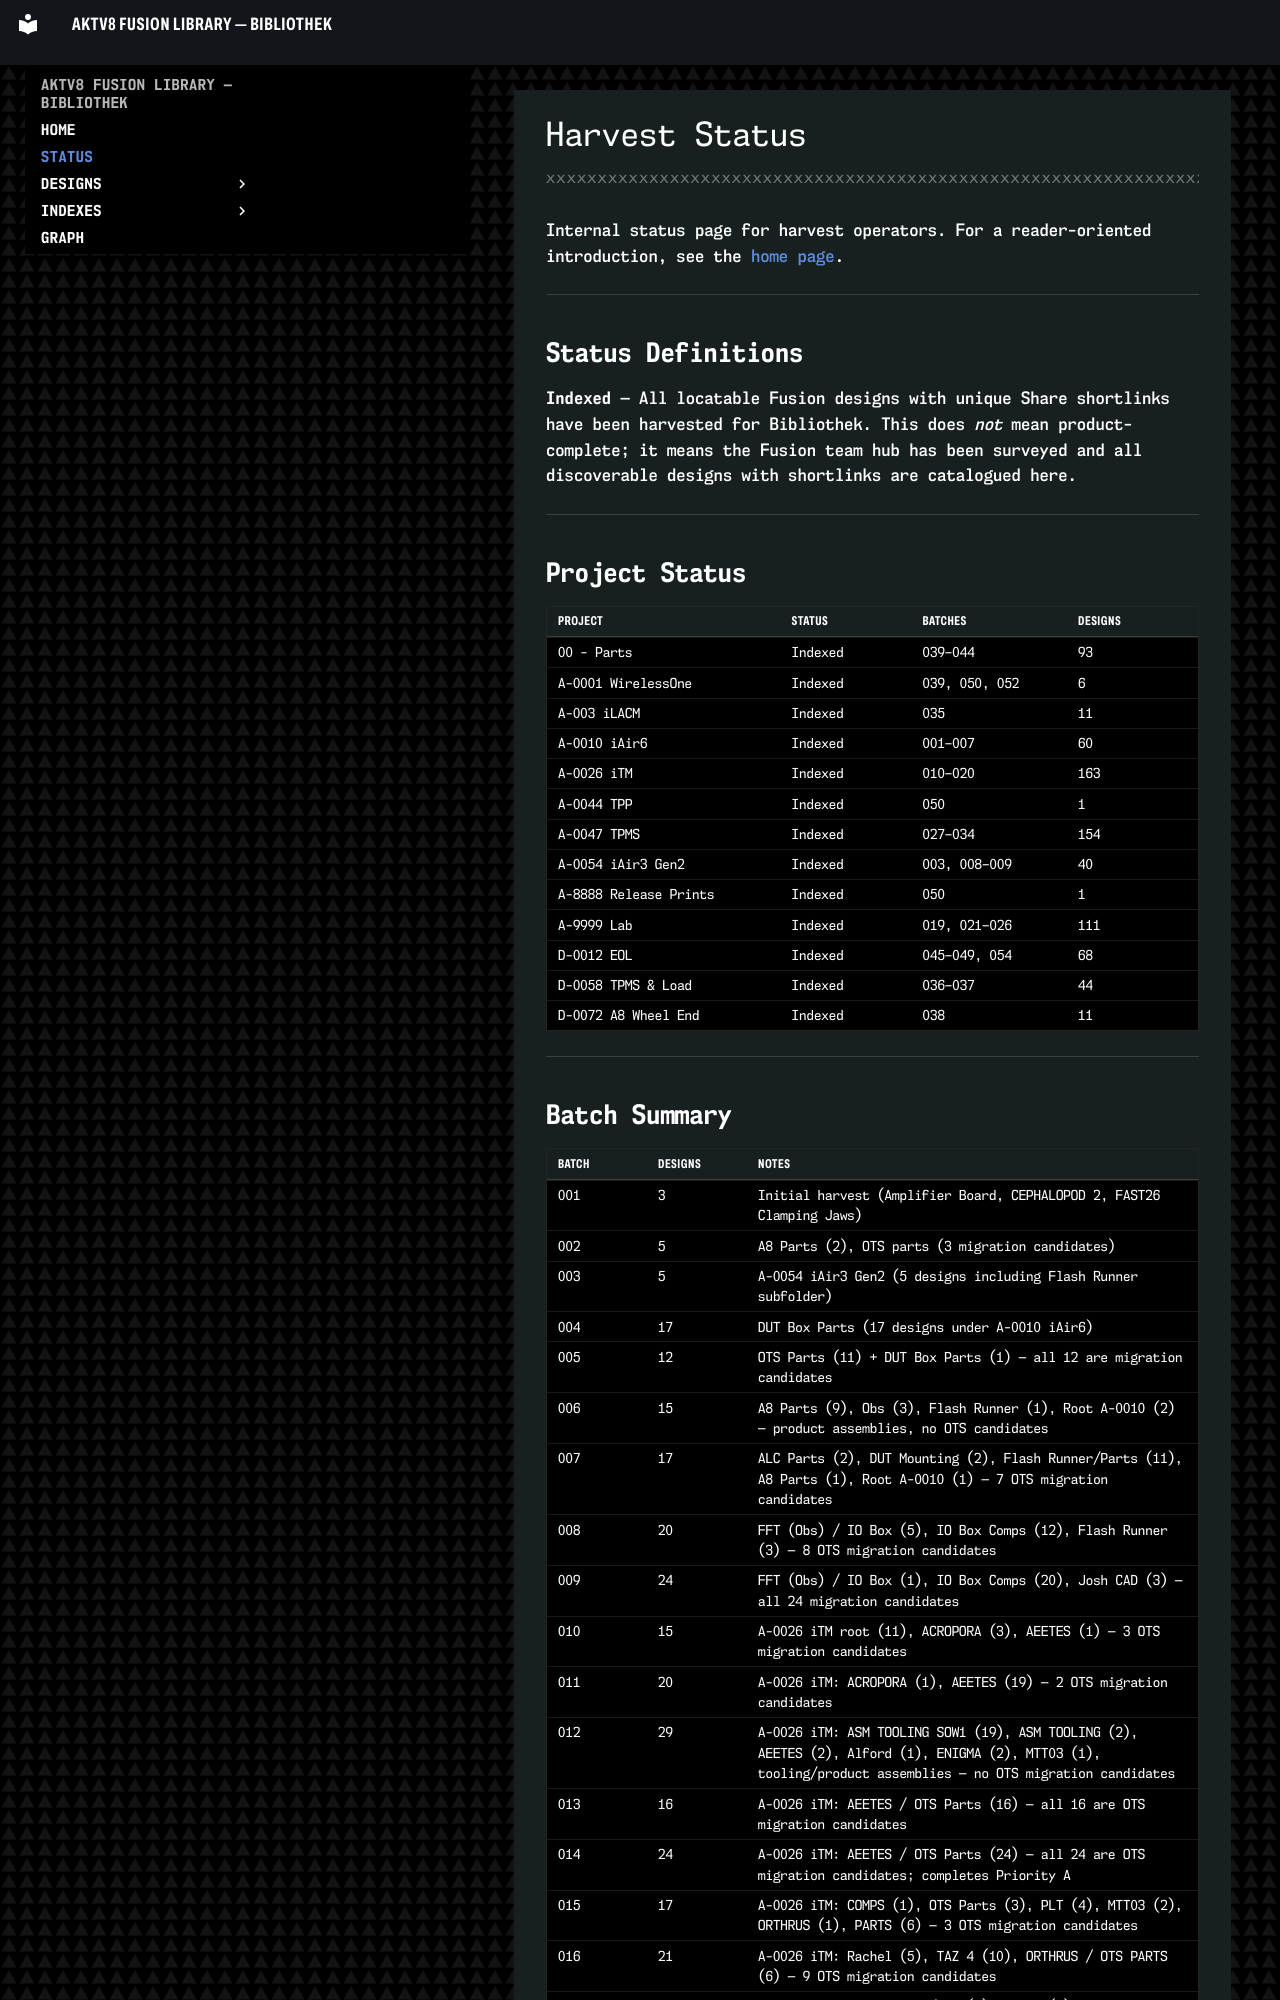

repository: aktv8-tganss/Bibliothek · page: status/index.html · generator: mkdocs

# Harvest Status

Internal status page for harvest operators. For a reader-oriented introduction, see the [home page](index.md).

---

## Status Definitions

**Indexed** — All locatable Fusion designs with unique Share shortlinks have been harvested for Bibliothek. This does *not* mean product-complete; it means the Fusion team hub has been surveyed and all discoverable designs with shortlinks are catalogued here.

---

## Project Status

| Project | Status | Batches | Designs |
|---------|--------|---------|---------|
| 00 - Parts | Indexed | 039–044 | 93 |
| A-0001 WirelessOne | Indexed | 039, 050, 052 | 6 |
| A-003 iLACM | Indexed | 035 | 11 |
| A-0010 iAir6 | Indexed | 001–007 | 60 |
| A-0026 iTM | Indexed | 010–020 | 163 |
| A-0044 TPP | Indexed | 050 | 1 |
| A-0047 TPMS | Indexed | 027–034 | 154 |
| A-0054 iAir3 Gen2 | Indexed | 003, 008–009 | 40 |
| A-8888 Release Prints | Indexed | 050 | 1 |
| A-9999 Lab | Indexed | 019, 021–026 | 111 |
| D-0012 EOL | Indexed | 045–049, 054 | 68 |
| D-0058 TPMS & Load | Indexed | 036–037 | 44 |
| D-0072 A8 Wheel End | Indexed | 038 | 11 |

---
